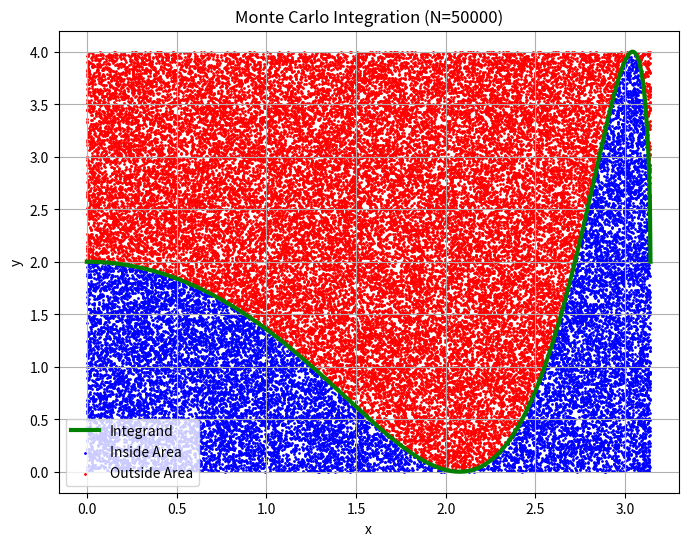
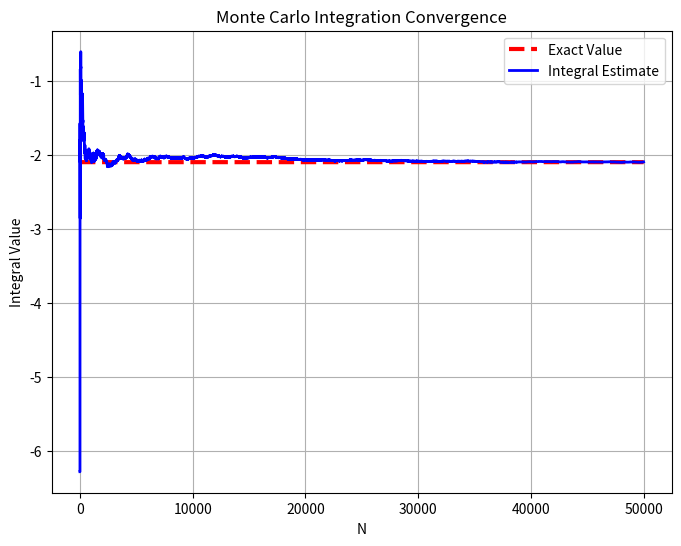

Here is the Python script that generated these plots, in order:
import random
import numpy as np
import matplotlib.pyplot as plt


# Define the integrand function
def func(x):
    return 2 * np.sin(2 * np.sqrt(np.pi ** 2 - x ** 2)) + 2


# Define integration limits
xmin = 0
xmax = np.pi

# Initialize lists to store points
X_out = []  # Points outside the area
Y_out = []
X_in = []  # Points inside the area
Y_in = []

# Initialize variables
N = 50000  # Number of random points
hnit = 0  # Counter for points inside the area
Exact = -2.096131553556229  # Exact known value

# Arrays to store results over iterations
Value = np.zeros(N)
N_n = np.arange(1, N + 1)

# Perform Monte Carlo integration
for j in range(N):
    x = random.random() * np.pi
    y = random.random() * 4  # 2 * max(func(x)) = 4
    if y <= func(x):
        Y_in.append(y)
        X_in.append(x)
        hnit += 1
    else:
        Y_out.append(y)
        X_out.append(x)

    # Calculate current estimate of the integral
    Value[j] = np.pi * 4 * hnit / (j + 1) - 2 * np.pi

# Plot the results
plt.figure(figsize=(8, 6))

# Plot the integrand function and points
plt.plot(np.linspace(xmin, xmax, 1000), func(np.linspace(xmin, xmax, 1000)), 'g-', linewidth=3, label='Integrand')
plt.scatter(X_in, Y_in, s=1, c='b', label='Inside Area')
plt.scatter(X_out, Y_out, s=1, c='r', label='Outside Area')

plt.title('Monte Carlo Integration (N=50000)')
plt.xlabel('x')
plt.ylabel('y')
plt.legend()
plt.grid(True)
plt.show()

plt.figure(figsize=(8, 6))

# Plot the convergence of the integral estimate
plt.plot(N_n, np.full(N, Exact), 'r--', linewidth=3, label='Exact Value')
plt.plot(N_n, Value, 'b-', linewidth=2, label='Integral Estimate')

plt.title('Monte Carlo Integration Convergence')
plt.xlabel('N')
plt.ylabel('Integral Value')
plt.legend()
plt.grid(True)
plt.show()
